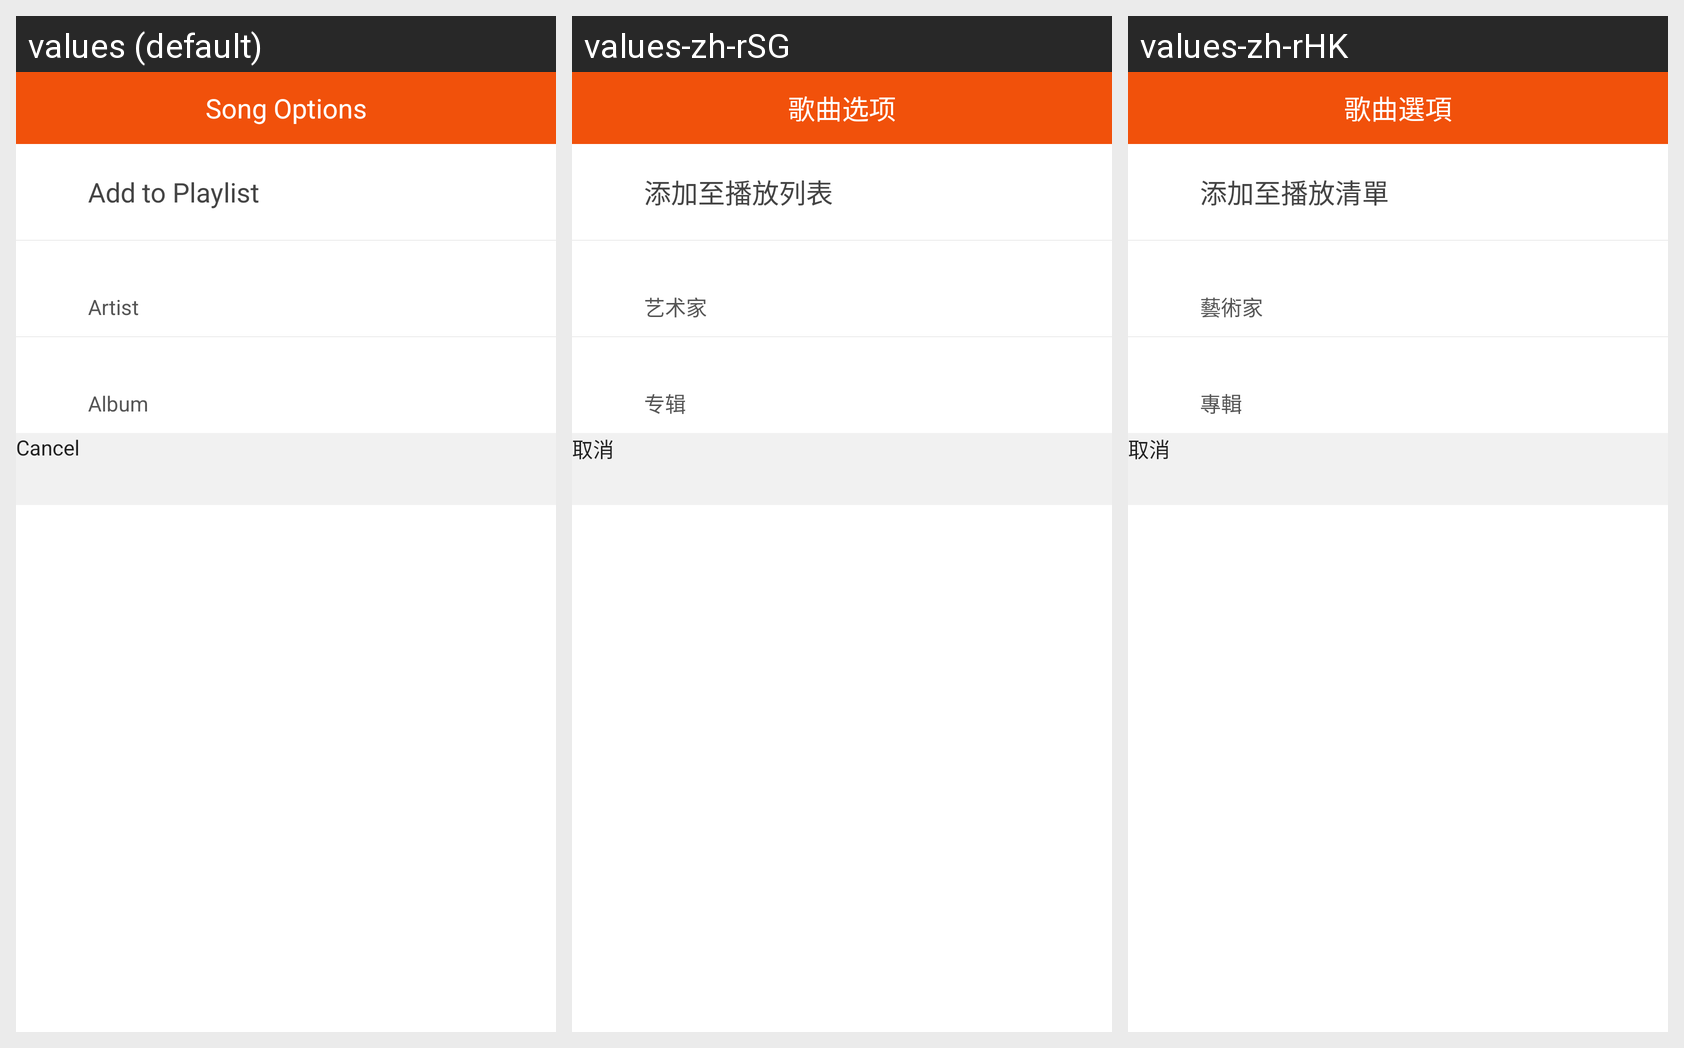

The same Android screen rendered under several of its app's locales, left to right. List the strings drawn on it with the default value and each locale's translation.
Android screen res/layout/dialog_fragment_songmenu.xml rendered under 3 locales, left to right: values (default), values-zh-rSG, values-zh-rHK. Device: Nexus 5 (rendered at 1080×1920; each locale shown at half size, 540×960, under a caption strip naming it); theme AppThemeLight.
Other locales in the repository, not shown: values-de, values-es, values-es-rES, values-fr, values-hi, values-ja, values-pt-rBR, values-pt-rPT, values-ru.
Strings drawn on this screen, with the default value and each locale's value (text and hints the layout hard-codes, and strings that could not be matched under every locale, appear in the picture but are not listed):

dialog_title_song_options
  values: Song Options
  values-zh-rSG: 歌曲选项
  values-zh-rHK: 歌曲選項

playlist_add
  values: Add to Playlist
  values-zh-rSG: 添加至播放列表
  values-zh-rHK: 添加至播放清單

artist_singular
  values: Artist
  values-zh-rSG: 艺术家
  values-zh-rHK: 藝術家

album_singular
  values: Album
  values-zh-rSG: 专辑
  values-zh-rHK: 專輯

cancel
  values: Cancel
  values-zh-rSG: 取消
  values-zh-rHK: 取消
